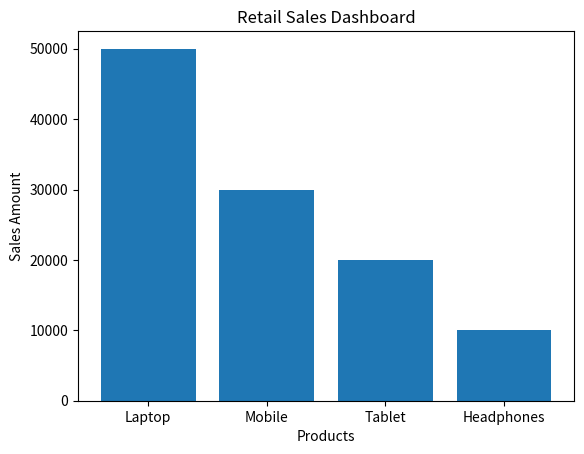

Here is the Python script that generated this plot:
import csv
import matplotlib.pyplot as plt

sales = {
    "Laptop": 50000,
    "Mobile": 30000,
    "Tablet": 20000,
    "Headphones": 10000
}

# Store data in CSV file
with open("sales.csv", "w", newline="") as file:
    writer = csv.writer(file)
    writer.writerow(["Product", "Sales"])
    for product, amount in sales.items():
        writer.writerow([product, amount])

# Display sales details
print("Retail Sales Report")
for product, amount in sales.items():
    print(product, ":", amount)

total = sum(sales.values())
print("Total Sales:", total)

# Create sales dashboard
plt.bar(sales.keys(), sales.values())
plt.title("Retail Sales Dashboard")
plt.xlabel("Products")
plt.ylabel("Sales Amount")
plt.show()
